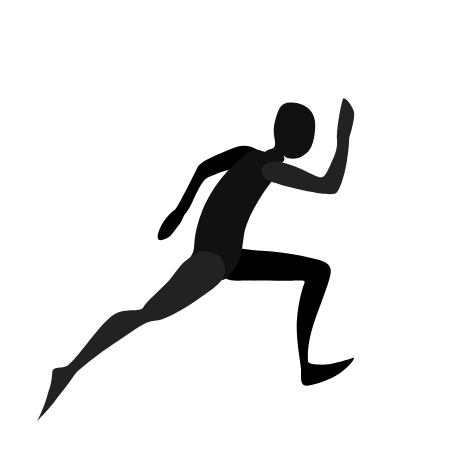
t = 0.00 s
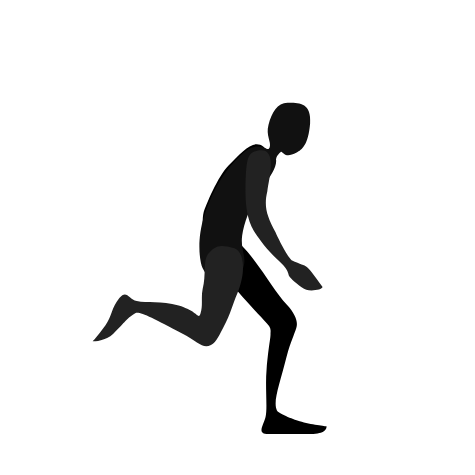
t = 0.16 s
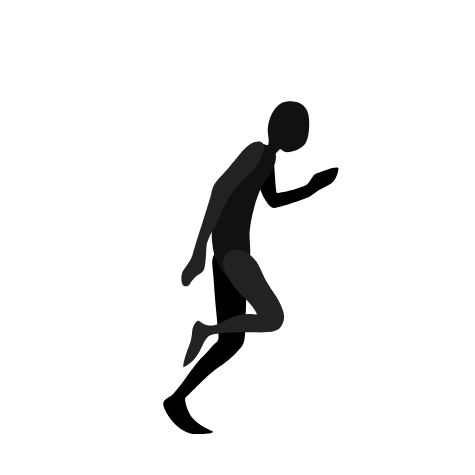
t = 0.34 s
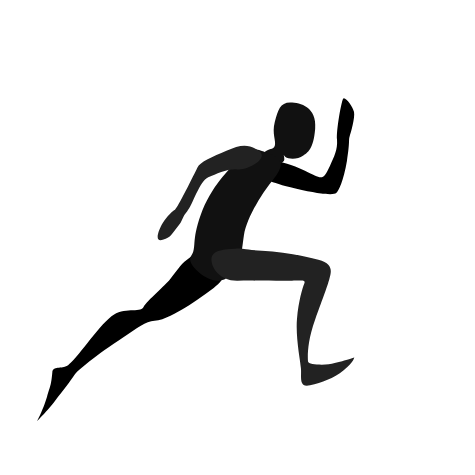
t = 0.50 s
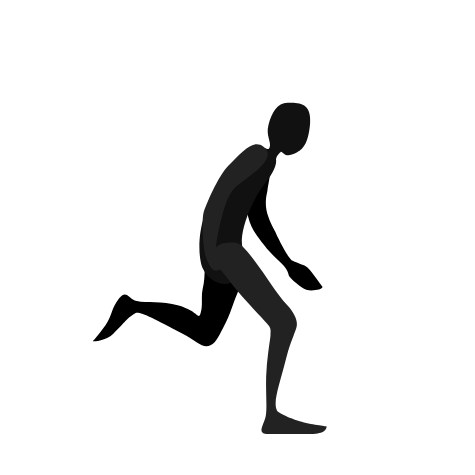
t = 0.66 s
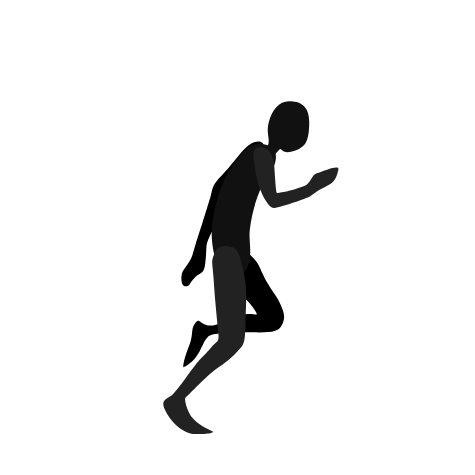
t = 0.84 s

The animated SVG that drew these frames (rendered in a browser with its animation timeline set to each time). Animation: 6 SMIL elements (animate=6); one cycle of 1.00 s, repeats indefinitely.

<svg version="1.1" xmlns="http://www.w3.org/2000/svg" xmlns:xlink="http://www.w3.org/1999/xlink" x="0px" y="0px" style="max-height:800px;height:90vh;width:100%" viewBox="0 0 400 400" xml:space="preserve">
	<path style="fill:black;stroke:none;fill-rule:nonzero" id="bras1" d="M 217.8,126.9 C 208.4,120.7 202.2,122 190.6,126.9 179,131.9 168.3,136.3 166.1,141.2 163.8,146.1 149.1,175.6 147.3,176.5 145.5,177.4 140.6,181.9 137,187.7 133.5,193.5 129.4,204.2 137,201.9 144.6,199.7 145.1,195.7 149.5,190.8 154,185.9 153.1,182.8 157.6,177.8 162,172.9 168,152.4 175.3,149.3 182.6,146.1 192,141.7 200,142.6 208,143.5 227.2,133.2 217.8,126.9 z">
		<animate attributeName="d" attributeType="XML" repeatCount="indefinite" fill="freeze" dur="1s" values="
                     M 217.8,126.9 C 208.4,120.7 202.2,122 190.6,126.9 179,131.9 168.3,136.3 166.1,141.2 163.8,146.1 149.1,175.6 147.3,176.5 145.5,177.4 140.6,181.9 137,187.7 133.5,193.5 129.4,204.2 137,201.9 144.6,199.7 145.1,195.7 149.5,190.8 154,185.9 153.1,182.8 157.6,177.8 162,172.9 168,152.4 175.3,149.3 182.6,146.1 192,141.7 200,142.6 208,143.5 227.2,133.2 217.8,126.9 z;
                     M 216.5,128.2 C 205.6,125.4 202.2,126 190.6,130.9 179,135.9 153.3,149.3 151.1,154.2 148.8,159.1 148.3,170 148.3,175.5 148.3,182.7 144,182.8 146,189.4 149.2,199.9 153.7,199.1 161.3,196.8 168.9,194.6 164.2,189.3 162.7,186.3 159.6,180.4 154.4,184.3 156.5,178 159.3,169.3 163.5,161.8 166,156.8 166.6,155.4 177.1,151 185.2,149.6 201.7,146.7 219.3,138.8 216.5,128.2 z;
                     M 221.8,122.7 C 212.9,115.8 204.3,125.1 192.6,135.7 183.3,144.2 170.3,172.1 168.1,177 165.8,181.9 163.3,192.7 163.3,198.3 163.3,205.4 163,206.6 165,213.1 168.2,223.7 170.7,221.8 178.3,219.6 185.9,217.4 181.2,212 179.7,209.1 176.6,203.1 172.7,203.2 174.8,196.9 177.6,188.3 180.3,181.8 182.8,176.8 183.4,175.4 189.7,158.8 196.5,154.3 206.3,147.7 235.3,133 221.8,122.7 z;
                     M 221.8,125.7 C 212.9,118.8 203,136.8 192.5,148.9 184.2,158.4 180.3,178.5 181.2,183.9 182.1,189.2 192.1,224.6 195.2,229.2 199.2,235.1 199.6,239.2 204.9,243.5 213.5,250.5 214.5,247.5 219.6,241.4 224.6,235.3 217.7,233.6 214.8,232 208.9,228.8 205.8,231 204,224.6 201.5,215.9 200.1,203 199.3,197.5 199.1,196 193.7,182.7 202.1,168.1 210.5,153.3 235.3,136 221.8,125.7 z;
                     M221.839,124.362c-8.955-6.88-12.366,6.424-16.506,21.971   c-3.242,12.178-3.122,32.129,2.053,33.657c5.173,1.526,34.2,6.306,39.664,6.962c5.95,0.714,7.354,4.548,14.168,4.571   c8.782,0.028,17.704-0.602,22.449-7.19c2.596-3.604-14.699-5.901-20.468-7.776c-6.36-2.067-9.817,0.688-16.354-0.475   c-8.976-1.601-22.131-6.991-27.488-8.708c-1.426-0.458-4.64-0.543,1.976-16.04C228.46,134.636,235.25,134.667,221.839,124.362z;
                     M 218.5,123.7 C 209.8,126.5 214.4,132.6 219.2,148 222.9,160 233.8,175 239,173.5 245.7,171.7 263.3,160.7 266,157.8 270.7,153 272,149.4 277.8,145.8 285.3,141.2 284.8,136.4 285.3,128.3 285.6,123.9 274.5,131.7 268.7,135.2 262.9,138.6 265.3,146.3 259.3,150 251.5,154.7 244.5,159.5 239,160.8 237.6,161.2 238.5,161.1 234.7,144.7 232,133.3 226.5,121.7 218.5,123.7 z;
                     M 226.3,128.7 C 224.7,136.1 231.5,140.3 245.3,142.1 257.8,143.7 274.9,153.1 278.9,149.4 284,144.7 294.7,126.9 295.8,123.2 297.8,116.8 297.4,113 300.9,107.1 305.5,99.62 302.9,95.6 299.7,88.14 297.9,84.06 291.6,96.02 287.9,101.8 284.3,107.4 290,113.3 286.3,119.2 281.5,127 278.9,129.6 274.7,133.3 273.5,134.3 269.4,136.1 253,129.5 242.4,124.8 231.2,118.5 226.3,128.7 z;
                     M 220.4,144 C 220.3,150.5 226,153.3 248.7,158.7 271.3,164 281,164.3 283,162.5 285,160.7 289.3,152 292,135.7 294.7,119.3 293.3,118.3 294.3,115 295.3,111.7 299,99.33 298,94.33 297,89.33 290,80.34 288.7,83.33 287.3,86.33 283,109.3 283.7,117.7 284.3,126 281.3,132 277.7,139.7 271.5,152.8 271.3,150.7 256.7,143.7 225.3,128.7 220.4,140 220.4,144 z;
                     M 217.5,140.5 C 215.2,146.5 218.5,150.9 237.1,164.9 255,178.3 261,179.9 263.6,178.9 266.1,177.9 271.9,173 281.3,159.4 289.1,148 292.8,154.2 294.9,151.5 297.1,148.7 305.8,135.5 306.7,130.4 307.5,125.4 304.1,114.5 301.8,116.8 283.2,137.1 282.4,129.9 279.2,148.8 275.5,153.6 272.6,154.8 268.4,156.6 254.9,162.9 260.1,159.6 251.9,151 245.1,143.6 224.4,123.9 217.5,140.5 z;
                     M 214.3,127.7 C 208.2,129.8 208,135.2 209.2,158.4 210.4,180.8 216.7,189.7 217.7,192.2 218.7,194.7 227.6,208.5 241.2,217.9 252.6,225.7 250.3,228.4 253.1,230.6 255.9,232.7 263.1,238.5 268.1,239.3 273.2,240.1 284.1,237.7 281.7,235.4 263.1,214.2 267.5,220.1 251.8,215.9 247,212.1 238.8,198.2 236.9,194 229.9,181.6 227.3,172.7 228.4,160.8 228,147.7 234.2,121 214.3,127.7 z;
                     M 214.3,126.7 C 208.2,128.8 204.3,137.8 199.2,158.4 193.9,180.2 195.5,187.7 196.5,190.3 197.5,192.8 203.3,203.5 212.8,222 219.1,234.3 217.3,237.3 217,240.8 216.8,244.3 223.1,252.3 227.8,257.5 231.1,261.3 240.5,261.2 240.5,257.9 232.8,234.5 242.8,244.4 226.7,228 223.3,222.9 219.1,204.2 217.3,200 208.6,181.1 206.5,176.9 215,162.7 221.9,153.6 237.8,119.1 214.3,126.7 z;   
                     M 209.3,121.7 C 203.2,123.8 196.1,138 190.2,158.4 186.5,171.6 185.7,171.3 184,180.3 183.5,183 180,190.6 179.7,211.7 179.5,225.5 175.7,224.1 174.7,227.5 172.8,234 172.9,238 172.4,244.9 172.1,250 176.8,256.5 179.2,254.2 188.3,233.6 189.3,251 189.5,220.3 190.8,214.3 192.9,205.8 194,201.3 195.6,179.5 197.6,184.1 207,162.8 209.3,158 230.4,114.9 209.3,121.7 z;
                     M 215.3,119 C 209.1,121.1 205.5,125.2 192.8,136 182.3,144.8 177.4,147.8 175.8,156.8 175.3,159.4 175.2,161.2 167,180.2 160.2,195.9 158.4,208.2 157.8,210 154,220.8 146.4,221.8 146,228.8 145.7,233.8 146,238.7 152.3,235.2 165.1,218.1 166.5,235.7 168.5,202.2 169.7,196.2 174.1,190 176.9,186.3 187.2,173 187.7,158.2 204.3,147 222.2,134.9 230.9,114.6 215.3,119 z;
                     M 224.3,120 C 218.1,122.1 208.5,121.2 195.8,132 185.3,140.8 173.4,138.8 171.8,147.8 171.3,150.4 171.2,152.2 163,171.2 156.2,186.9 156.4,196.2 155.8,198 152,208.8 144.4,214.8 144,221.8 143.7,226.8 144,231.7 150.3,228.2 162.9,210.9 166.7,226 165.5,193.2 166.7,187.2 170.1,181 172.9,177.3 186.2,161.1 178.2,159.8 205.3,147 231,140.4 238.7,120.5 224.3,120 z;
                     M 217.8,126.9 C 208.4,120.7 202.2,122 190.6,126.9 179,131.9 168.3,136.3 166.1,141.2 163.8,146.1 149.1,175.6 147.3,176.5 145.5,177.4 140.6,181.9 137,187.7 133.5,193.5 129.4,204.2 137,201.9 144.6,199.7 145.1,195.7 149.5,190.8 154,185.9 153.1,182.8 157.6,177.8 162,172.9 168,152.4 175.3,149.3 182.6,146.1 192,141.7 200,142.6 208,143.5 227.2,133.2 217.8,126.9 z" />
	</path>
	<path style="fill:black;stroke:none;fill-rule:nonzero" id="leg1" d="M 198.1,209.3 C 187.3,210 178.3,210.7 178,218 177.7,225.3 185,236.6 200,236.3 215,236 235.3,236.6 245.7,236.3 256,236 257.3,236 256,239 254.7,242 251.3,253.3 250,268.3 248.7,283.3 252.7,303 253.3,310 254,317 251,326.7 261,324.3 271,322 280.7,318.7 289.3,311.7 298,304.7 298.2,301 298.2,301 298.2,301 283,306 276.7,306.7 270.3,307.3 259.5,307 259.3,304.3 259,301.7 258.3,288.3 265.3,269 272.3,249.7 275.7,240.7 277.3,234.7 279,228.7 280.7,222 268,218.7 255.3,215.3 238.4,212 220.4,211 202.3,210 205.3,208.9 198.1,209.3 z">
		<animate attributeName="d" attributeType="XML" repeatCount="indefinite" fill="freeze" dur="1s" values="
                     M 198.1,209.3 C 187.3,210 178.3,210.7 178,218 177.7,225.3 185,236.6 200,236.3 215,236 235.3,236.6 245.7,236.3 256,236 257.3,236 256,239 254.7,242 251.3,253.3 250,268.3 248.7,283.3 252.7,303 253.3,310 254,317 251,326.7 261,324.3 271,322 280.7,318.7 289.3,311.7 298,304.7 298.2,301 298.2,301 298.2,301 283,306 276.7,306.7 270.3,307.3 259.5,307 259.3,304.3 259,301.7 258.3,288.3 265.3,269 272.3,249.7 275.7,240.7 277.3,234.7 279,228.7 280.7,222 268,218.7 255.3,215.3 238.4,212 220.4,211 202.3,210 205.3,208.9 198.1,209.3 z;
                     M 188.8,223 C 178,223.6 169,224.3 168.7,231.7 168.3,239 172.9,249.1 187.7,252 206.7,255.7 222,254.9 232.3,254 246.7,252.7 248,249.7 246.7,252.7 245.3,255.7 249.3,271 256.7,285 263.7,298.3 289.3,335.7 290,342.7 290.7,349.7 292.3,354.2 301.7,350 314.9,344 317.3,342.3 326,335.3 334.7,328.3 332.8,321.7 332.8,321.7 332.8,321.7 319.7,330.7 313.3,331.3 307,332 301.3,332.3 299.9,330 295.6,322.4 286.4,312 279,282.7 274,262.7 271.6,257 270,248.3 267.2,233.3 271.3,235.7 258.7,232.3 246,229 229.1,225.7 211,224.7 193,223.7 195.9,222.6 188.8,223 z;
                     M 190.7,203.2 C 180,203.8 178.6,208.4 178.3,215.8 177.9,223.1 182.6,222.3 191.8,234.1 203.1,248.6 219.5,261.9 227,269 231.5,273.3 230.9,275.5 231.6,278.8 232.6,283.3 231.6,288.5 231.6,309.8 231.6,324.8 234.8,344 233,351.6 231.4,358.5 225.7,365.4 236,365.4 250.5,365.4 260.6,365.4 271.8,365.4 286.5,365.4 285,358.8 285,358.8 285,358.8 271.5,356.8 262.3,354 256.1,352.2 243.8,346.3 242.5,344 238.2,336.4 241.8,325.4 248.4,295.8 251.6,281.6 253.3,278.8 254.5,272 255.4,266.9 253.1,261.5 244.3,254 234.2,245.6 223.8,231.8 213,217.8 202,203.4 197.9,202.8 190.7,203.2 z;
                     M 199.7,207.2 C 189,207.8 188.6,208.4 188.3,215.8 187.9,223.1 186.1,226.2 193.8,239.1 202.8,254.2 210.5,269.5 218,282.3 221.1,287.6 217.8,287 216.3,289.3 213,294.7 210.7,293.9 203.3,313.9 198,328.4 197.5,342 195.7,349.6 194.1,356.5 185.7,365.4 196,365.4 210.5,365.4 220.6,365.4 231.8,365.4 246.5,365.4 245,358.8 245,358.8 245,358.8 231.9,358.9 222.7,356.1 216.5,354.3 205.9,352.7 205.5,350 204.1,341.4 216.8,318.6 220.8,311 225.2,302.7 230.3,292.5 234.5,288 238,284.3 237.4,274.5 233.3,264 228.5,251.8 223.8,231.8 213,217.8 202,203.4 206.9,206.8 199.7,207.2 z;
                     M 193.7,204.2 C 183,204.8 180.7,206.7 180.3,214 180,221.3 180.5,226.6 184.7,241 189.3,257.3 191.3,264.7 196.7,282.3 198.5,288.3 195.9,288.1 193,289.7 187.4,292.7 187.4,292.7 181.3,307 175.3,321.2 168.1,335.2 166.4,342.8 164.8,349.7 157.7,350.3 166.5,355.6 175.8,361.2 185.6,365.4 196.7,365.4 211.5,365.4 211,358.8 211,358.8 211,358.8 201.3,357.9 192,355.1 185.9,353.3 175.8,343.6 176.5,341 178,335.3 184.9,322.4 194.9,311.6 205.9,299.9 209.8,291 214.1,286.5 217.6,282.8 215.6,274.3 215,263 214.4,251.3 212.7,243.9 210.3,231.7 207.4,216.8 200.9,203.8 193.7,204.2 z;
                     M 196.5,209.6 C 186.4,205.8 183.7,208.5 180.3,214 176.5,220.2 178.4,218.6 178.2,233.7 178,248.9 178.8,261.1 179.5,281.2 179.7,287.3 178.1,287.4 176,289.9 172.3,294.3 174.3,294 163.3,301.8 157.2,306.1 145,324.1 138.4,328.2 132.4,331.9 126.9,331.3 129.4,341.3 132,351.8 142.4,365.3 153.5,365.4 168.9,365.5 168.8,365 168.8,365 168.8,365 156,358.8 151.4,350.3 148.4,344.7 147.1,333.1 149.6,332.2 153.4,330.7 169.6,314.8 177.5,310.3 192.3,301.9 195.4,298.5 199.5,293.9 202.5,290.4 203.2,284.8 203.8,273.5 204.5,257.8 206.7,245.8 204.3,233.6 201.4,218.7 200.8,211.2 196.5,209.6 z;
                     M 194.5,207.3 C 184.2,203.9 180.7,206.7 180.3,214 180,221.3 181.3,217.4 176.7,231.7 174.3,239 170.9,258.4 167.2,272.1 165.6,278 165.6,278.1 162.1,284.1 159.2,289.2 146.5,287.3 136,295.8 123.9,305.5 110.1,318.5 103.5,322.6 97.52,326.3 86.77,319 89.25,329 91.88,339.5 91.74,360.5 102.4,363.6 110.6,366 118.5,365 118.5,365 118.5,365 105.5,358 106.2,348.4 107.1,336.1 107.1,331.5 110,328.6 112.9,325.8 129.8,314.3 154.7,307.2 167.9,303.4 173.7,303.8 178.3,297.6 182.7,291.7 187.7,279.6 192,269.1 200.4,248.5 206.6,238.9 205.7,224.2 204.7,209.1 203.3,210.1 194.5,207.3 z;
                     
                     
                     M 189.2,225.2 C 187,214.6 182.5,214 178.8,213 171.8,211 170.2,209.3 159.3,217.1 153,221.5 151,224.8 143,235.2 139.2,240.1 124.2,252.6 120.7,258.6 117.8,263.7 104.3,257.8 93.83,266.3 81.75,276 63.89,303.3 57.29,307.4 51.31,311.1 44.58,307.6 44.05,313.3 43.03,324.1 42.76,323.4 39.52,334.1 35.95,345.8 31.12,354.6 31.12,354.6 31.12,354.6 40.29,345.5 46.1,337.8 54.07,327.3 58.59,321.9 62.78,315.5 64.98,312.1 80.56,299.2 104.2,283.7 115.7,276.2 122.4,270.6 130.1,270.1 138.2,269.5 149.6,262.7 154.7,259.7 159.5,256.9 171.9,248.5 179.9,242.4 185.8,237.9 190.7,232.4 189.2,225.2 z;
                     M 189.2,225.2 C 188.3,219.1 182.5,216 178.8,215 171.8,213 162.9,215.1 159,219.9 154.2,225.9 154,233.9 149.3,244.8 146.9,250.5 138.6,286.4 135.1,292.4 132.2,297.5 129.6,289.6 111.5,293.3 96.33,296.4 67.93,306.8 60.07,309.4 53.39,311.6 43.82,306.3 43.29,312 42.27,322.8 42.76,323.4 39.52,334.1 35.95,345.8 31.12,354.6 31.12,354.6 31.12,354.6 40.29,345.5 46.1,337.8 54.07,327.3 58.59,321.9 62.78,315.5 64.98,312.1 84.31,311.7 112.5,313.2 123.3,313.8 133.4,311.9 141,313.3 148.8,314.7 148.6,303.6 153.7,300.6 158.5,297.8 174.2,275.2 179.1,266.4 184.8,256.3 190.3,232.5 189.2,225.2 z;
                     M 201.4,216.1 C 199.2,205.5 192.6,206.1 188.9,205.1 181.9,203.1 176.8,207 172.9,211.8 168.1,217.8 171.5,233.4 166.8,244.3 164.4,250 166.7,256.1 163.2,262.1 160.3,267.2 163.2,260.1 142.9,253.9 128,249.5 116.4,253 107.8,251.1 100.9,249.5 99.38,241.4 93.29,248.9 86.44,257.3 87.72,264.3 82.2,272 75.06,281.9 72.03,285.9 72.03,285.9 72.03,285.9 82.64,286.2 89.54,279.5 100,269.3 100.3,267 108,262.3 111.1,260.3 122.5,266.6 147.6,279.9 162,287.5 164.4,292.3 171.3,288.8 176.1,286.4 179.1,279.1 182.3,274.1 188.8,264 190.9,254.7 195.8,245.9 201.5,235.8 202.9,223.3 201.4,216.1 z;
                     M 210.5,222.4 C 208,215.3 200.9,215.9 197.2,214.9 190.2,212.9 186.4,213.8 182.5,218.6 177.7,224.6 180.4,226.6 181.7,240 182.7,250.5 183.8,259.1 184.9,269.9 185.5,275.7 179.1,268.5 172.4,266.8 157.3,263.1 145.2,261.8 136.6,259.9 129.7,258.3 127.7,249.2 121.6,256.7 114.7,265.1 113.7,271.1 108.2,278.8 101.1,288.7 95.01,291.5 95.01,291.5 95.01,291.5 105.6,291.8 112.5,285.1 123,274.9 123.3,272.6 131,267.9 134.1,265.9 143.5,269.1 168.6,282.4 183,290 189.1,298.9 196,295.4 200.8,293 203.6,284.3 205.5,278.6 210,265.3 210.3,259.9 211.7,249.9 214.1,231.7 212.9,229.3 210.5,222.4 z;
                     M 209.9,222.8 C 207.4,215.7 203.6,212.2 200,210.5 193.4,207.3 188.8,209.6 184.9,214.4 180.1,220.4 183.7,234.5 188.3,247.2 193.1,260.3 199.6,262.5 203.3,273.2 205.3,278.7 199.8,273.6 193.1,271.9 178,268.2 170.9,272.8 162.1,272.5 152.7,272.2 151.4,265.9 147.6,270.3 140.5,278.6 145.8,283 145.3,294.5 144.6,312 150.8,314.2 150.8,314.2 150.8,314.2 150.7,308 154.2,296.2 156.8,287.3 156.4,284.7 159.5,281.3 162,278.6 167.2,281 192.3,285.9 208.3,289.1 215.9,296.9 220.5,290.6 223.5,286.4 222.3,277.1 221.4,271.2 220.5,264.8 219.1,261 217,251.2 213.1,232.5 212.3,229.7 209.9,222.8 z;
                     M 216.6,217.8 C 212.3,214.1 210.3,212.6 206.4,211.5 199.8,209.6 195.6,209.3 191.7,214.1 186.9,220.1 189.8,225.2 196.6,234.3 205,245.5 213,249 218.7,257.5 222,262.4 221.7,261.2 214.8,261.8 198.2,263.1 191.5,274.9 182.7,274.6 173.3,274.3 174,267.2 170.5,271.9 166.2,277.8 170.1,280.4 162.4,293.8 156.8,303.4 155.5,307.4 155.5,307.4 155.5,307.4 166.2,305.8 172.8,295.4 176.8,289 177.3,287.7 180.4,284.3 182.9,281.6 195.7,279.2 221.2,277.7 236.5,276.8 241.5,273.6 243.9,266.1 246.2,258.9 244.2,257.8 241.7,252.4 238.1,244.6 232.6,239.9 226.7,231.7 220,222.4 220.7,221.3 216.6,217.8 z;
                     M 224.9,202.7 C 218.3,201.3 210,199.5 206,200.1 197.8,201.2 191.9,206.1 192.4,215 193.1,226.6 207.4,226.3 217.1,231.2 227.2,236.4 246.6,235.1 252.3,243.6 255.6,248.5 255.9,244.6 249.4,247.2 235.7,252.6 231.8,269.8 224.6,271.4 219.5,272.6 214.5,270.4 213.7,278.3 213,285.6 219.9,290.7 223.4,307 225.8,317.9 232.8,322 232.8,322 232.8,322 230.3,303.3 230.1,295.6 229.9,285 227.8,281.4 230.9,278 233.4,275.3 238.2,269.8 263.9,259.1 277.7,253.4 276.2,251.8 277.3,244 278.4,236.8 265,226.9 260.3,223.1 256.2,219.8 250.8,216.9 242.7,210.8 236.5,206.2 231.5,204.2 224.9,202.7 z;
                     
                     M 198.1,209.3 C 187.3,210 178.3,210.7 178,218 177.7,225.3 185,236.6 200,236.3 215,236 235.3,236.6 245.7,236.3 256,236 257.3,236 256,239 254.7,242 251.3,253.3 250,268.3 248.7,283.3 252.7,303 253.3,310 254,317 251,326.7 261,324.3 271,322 280.7,318.7 289.3,311.7 298,304.7 298.2,301 298.2,301 298.2,301 283,306 276.7,306.7 270.3,307.3 259.5,307 259.3,304.3 259,301.7 258.3,288.3 265.3,269 272.3,249.7 275.7,240.7 277.3,234.7 279,228.7 280.7,222 268,218.7 255.3,215.3 238.4,212 220.4,211 202.3,210 205.3,208.9 198.1,209.3 z
                     " />
	</path>
	<path style="fill:#111;stroke:none;fill-rule:nonzero" id="tete" d="M 222,128.8 C 226.5,124.3 230,126.6 231.3,122.7 232.7,118.8 228.7,112.5 231.3,102.7 234,92.83 235.7,86.33 244.3,86.33 253,86.33 266.8,90.17 265.3,108.3 263.8,126.5 258.8,128 255,131.2 251.2,134.3 242.7,134.2 240.3,132.2 238,130.2 237.7,126.5 237.7,126.5 237.7,126.5 239.7,132.2 239.3,134.5 239,136.8 234.2,139.5 231.5,138.8 228.8,138.2 220.3,130.5 222,128.8 z">
		<animate attributeName="d" attributeType="XML" repeatCount="indefinite" fill="freeze" dur="0.5s" values="
                     M 222,128.8 C 226.5,124.3 230,126.6 231.3,122.7 232.7,118.8 228.7,112.5 231.3,102.7 234,92.83 235.7,86.33 244.3,86.33 253,86.33 266.8,90.17 265.3,108.3 263.8,126.5 258.8,128 255,131.2 251.2,134.3 242.7,134.2 240.3,132.2 238,130.2 237.7,126.5 237.7,126.5 237.7,126.5 239.7,132.2 239.3,134.5 239,136.8 234.2,139.5 231.5,138.8 228.8,138.2 220.3,130.5 222,128.8 z;
                     M 222,128.8 C 226.5,124.3 229,126.6 230.3,122.7 231.9,118.1 228.8,111.9 231.3,102.7 234,92.83 235.7,86.33 244.3,86.33 253,86.33 265.8,86.67 264.3,104.8 262.8,123 257.4,127.9 253,130.2 247.8,132.8 242.7,132.2 240.3,130.2 238,128.2 236.7,125.5 236.7,125.5 236.7,125.5 237.7,132.2 237.3,134.5 237,136.8 234.2,139.5 231.5,138.8 228.8,138.2 220.3,130.5 222,128.8 z;
                     M 218,126.8 C 222.5,122.3 227,128.6 228.3,124.7 229.9,120.1 224.8,114.9 227.3,105.7 230,95.83 234.7,87.33 243.3,87.33 252,87.33 263.8,86.67 262.3,104.8 260.8,123 255.4,126.9 251,129.2 245.8,131.8 242.7,132.2 240.3,130.2 238,128.2 237.7,128.5 237.7,128.5 237.7,128.5 233.7,131.2 233.3,133.5 233,135.8 230.2,138.5 227.5,137.8 224.8,137.2 216.3,128.5 218,126.8 z;
                     M 218,126.8 C 222.5,122.3 222,125.6 223.3,121.7 224.9,117.1 219.8,111.9 222.3,102.7 225,92.83 229.7,84.33 238.3,84.33 247,84.33 258.8,83.67 257.3,101.8 255.8,120 250.4,123.9 246,126.2 240.8,128.8 237.7,129.2 235.3,127.2 233,125.2 232.7,125.5 232.7,125.5 232.7,125.5 230.7,130.2 230.3,132.5 230,134.8 227.2,137.5 224.5,136.8 221.8,136.2 216.3,128.5 218,126.8 z;
                     M 218,126.8 C 222.5,122.3 222,125.6 223.3,121.7 224.9,117.1 223.8,111.9 226.3,102.7 229,92.83 234.7,85.33 243.3,85.33 252,85.33 260.3,88.33 260.3,102.8 260.3,119.7 256.4,122.9 252,125.2 246.8,127.8 240.7,129.2 238.3,127.2 236,125.2 235.7,125.5 235.7,125.5 235.7,125.5 230.7,130.2 230.3,132.5 230,134.8 227.2,137.5 224.5,136.8 221.8,136.2 216.3,128.5 218,126.8 z;
                     M 218,126.8 C 222.5,122.3 225.4,125.3 226.7,121.4 228.3,116.8 223.8,111.9 226.3,102.7 229,92.83 234.7,85.33 243.3,85.33 252,85.33 260.3,88.33 260.3,102.8 260.3,119.7 256.4,122.9 252,125.2 246.8,127.8 240.7,129.2 238.3,127.2 236,125.2 235.7,125.5 235.7,125.5 235.7,125.5 230.7,130.2 230.3,132.5 230,134.8 227.2,137.5 224.5,136.8 221.8,136.2 216.3,128.5 218,126.8 z;
                     M 223,123.8 C 227.5,119.3 228.1,123.1 229.4,119.2 231,114.6 228.8,108.9 231.3,99.67 234,89.83 239.7,82.33 248.3,82.33 257,82.33 265.3,85.33 265.3,99.83 265.3,116.7 261.4,119.9 257,122.2 251.8,124.8 245.7,126.2 243.3,124.2 241,122.2 240.7,122.5 240.7,122.5 240.7,122.5 235.7,127.2 235.3,129.5 235,131.8 232.2,134.5 229.5,133.8 226.8,133.2 221.3,125.5 223,123.8 z;
                     M 222,128.8 C 226.5,124.3 230,126.6 231.3,122.7 232.7,118.8 228.7,112.5 231.3,102.7 234,92.83 235.7,86.33 244.3,86.33 253,86.33 266.8,90.17 265.3,108.3 263.8,126.5 258.8,128 255,131.2 251.2,134.3 242.7,134.2 240.3,132.2 238,130.2 237.7,126.5 237.7,126.5 237.7,126.5 239.7,132.2 239.3,134.5 239,136.8 234.2,139.5 231.5,138.8 228.8,138.2 220.3,130.5 222,128.8 z
                     " />
	</path>
	<path style="fill:#111;stroke:none;fill-rule:nonzero" id="corps" d="M 225.3,128.7 C 214.6,125.2 214.3,123.3 203.7,132.3 193,141.3 177.3,157.7 169,180.7 160.7,203.7 166,208.3 160.7,215.7 155.3,223 182,245.7 193,232 204,218.3 203,214.3 205.3,198.3 207.7,182.3 222,161 228.7,152.7 235.3,144.3 243.2,134.5 225.3,128.7 z">
		<animate attributeName="d" attributeType="XML" repeatCount="indefinite" fill="freeze" dur="0.5s" values="
                     M 225.3,128.7 C 214.6,125.2 214.3,123.3 203.7,132.3 193,141.3 177.3,157.7 169,180.7 160.7,203.7 166,208.3 160.7,215.7 155.3,223 182,245.7 193,232 204,218.3 203,214.3 205.3,198.3 207.7,182.3 222,161 228.7,152.7 235.3,144.3 243.2,134.5 225.3,128.7 z;
                     M 229.3,126.7 C 219,122.1 214.3,123.3 203.7,132.3 193,141.3 177.3,157.7 169,180.7 160.7,203.7 156.6,226.8 160.7,235.7 165.5,246.3 182,245.7 193,232 204,218.3 203,214.3 205.3,198.3 207.7,182.3 225,162 231.7,153.7 238.3,145.3 245.3,133.8 229.3,126.7 z;
                     M 223.3,124.7 C 213.4,120.3 207.7,125.3 200.7,131.3 190.1,140.4 177.3,157.7 169,180.7 161.8,200.4 164.1,220.1 166.7,225.7 171.5,236.3 186,245.7 197,232 208,218.3 198,214.3 200.3,198.3 202.7,182.3 215,162 221.7,153.7 228.3,145.3 240.4,132.1 223.3,124.7 z;
                     M 223.3,124.7 C 215.4,123.4 208.8,125.3 201.7,135.3 193.6,146.7 187.8,154.5 181,183.7 176.3,204.1 179.1,220.1 181.7,225.7 186.5,236.3 202.5,247.8 212,233 220,220.5 213,210 214.3,198.3 216.2,182.3 220,165 226.7,156.7 233.3,148.3 240.5,127.5 223.3,124.7 z;
                     M 221.3,120.7 C 213.4,119.4 206.8,121.3 199.7,131.3 191.6,142.7 184.8,149.5 178,178.7 173.3,199.1 177.1,215.1 179.7,220.7 184.5,231.3 193.5,243.8 203,229 211,216.5 206,205 207.3,193.3 209.2,177.3 214,159 220.7,150.7 227.3,142.3 238.5,123.5 221.3,120.7 z;
                     M 222.3,121.7 C 214.4,120.4 208.8,122.3 201.7,132.3 193.6,143.7 187.8,149.5 181,178.7 176.3,199.1 181.1,215.1 183.7,220.7 188.5,231.3 197.5,243.8 207,229 215,216.5 210,205 211.3,193.3 213.2,177.3 219,159 225.7,150.7 232.3,142.3 239.5,124.5 222.3,121.7 z;
                     M 233.3,119.7 C 225.4,118.4 218.8,120.3 211.7,130.3 203.6,141.7 187.8,151.5 181,180.7 176.3,201.1 181.1,215.1 183.7,220.7 188.5,231.3 197.5,243.8 207,229 215,216.5 211.8,204.8 214.3,193.3 218.3,175.3 230,157 236.7,148.7 243.3,140.3 250.5,122.5 233.3,119.7 z;
                     M 225.3,128.7 C 214.6,125.2 214.3,123.3 203.7,132.3 193,141.3 177.3,157.7 169,180.7 160.7,203.7 166,208.3 160.7,215.7 155.3,223 182,245.7 193,232 204,218.3 203,214.3 205.3,198.3 207.7,182.3 222,161 228.7,152.7 235.3,144.3 243.2,134.5 225.3,128.7 z
                                         
                     " />
	</path>
	<path style="fill:#222;stroke:none;fill-rule:nonzero" id="leg2" d="M 189.2,225.2 C 187,214.6 182.5,214 178.8,213 171.8,211 170.2,209.3 159.3,217.1 153,221.5 151,224.8 143,235.2 139.2,240.1 124.2,252.6 120.7,258.6 117.8,263.7 104.3,257.8 93.83,266.3 81.75,276 63.89,303.3 57.29,307.4 51.31,311.1 44.58,307.6 44.05,313.3 43.03,324.1 42.76,323.4 39.52,334.1 35.95,345.8 31.12,354.6 31.12,354.6 31.12,354.6 40.29,345.5 46.1,337.8 54.07,327.3 58.59,321.9 62.78,315.5 64.98,312.1 80.56,299.2 104.2,283.7 115.7,276.2 122.4,270.6 130.1,270.1 138.2,269.5 149.6,262.7 154.7,259.7 159.5,256.9 171.9,248.5 179.9,242.4 185.8,237.9 190.7,232.4 189.2,225.2 z">
		<animate attributeName="d" attributeType="XML" repeatCount="indefinite" fill="freeze" dur="1s" values="
                     M 189.2,225.2 C 187,214.6 182.5,214 178.8,213 171.8,211 170.2,209.3 159.3,217.1 153,221.5 151,224.8 143,235.2 139.2,240.1 124.2,252.6 120.7,258.6 117.8,263.7 104.3,257.8 93.83,266.3 81.75,276 63.89,303.3 57.29,307.4 51.31,311.1 44.58,307.6 44.05,313.3 43.03,324.1 42.76,323.4 39.52,334.1 35.95,345.8 31.12,354.6 31.12,354.6 31.12,354.6 40.29,345.5 46.1,337.8 54.07,327.3 58.59,321.9 62.78,315.5 64.98,312.1 80.56,299.2 104.2,283.7 115.7,276.2 122.4,270.6 130.1,270.1 138.2,269.5 149.6,262.7 154.7,259.7 159.5,256.9 171.9,248.5 179.9,242.4 185.8,237.9 190.7,232.4 189.2,225.2 z;
                     M 189.2,225.2 C 188.3,219.1 182.5,216 178.8,215 171.8,213 162.9,215.1 159,219.9 154.2,225.9 154,233.9 149.3,244.8 146.9,250.5 138.6,286.4 135.1,292.4 132.2,297.5 129.6,289.6 111.5,293.3 96.33,296.4 67.93,306.8 60.07,309.4 53.39,311.6 43.82,306.3 43.29,312 42.27,322.8 42.76,323.4 39.52,334.1 35.95,345.8 31.12,354.6 31.12,354.6 31.12,354.6 40.29,345.5 46.1,337.8 54.07,327.3 58.59,321.9 62.78,315.5 64.98,312.1 84.31,311.7 112.5,313.2 123.3,313.8 133.4,311.9 141,313.3 148.8,314.7 148.6,303.6 153.7,300.6 158.5,297.8 174.2,275.2 179.1,266.4 184.8,256.3 190.3,232.5 189.2,225.2 z;
                     M 201.4,216.1 C 199.2,205.5 192.6,206.1 188.9,205.1 181.9,203.1 176.8,207 172.9,211.8 168.1,217.8 171.5,233.4 166.8,244.3 164.4,250 166.7,256.1 163.2,262.1 160.3,267.2 163.2,260.1 142.9,253.9 128,249.5 116.4,253 107.8,251.1 100.9,249.5 99.38,241.4 93.29,248.9 86.44,257.3 87.72,264.3 82.2,272 75.06,281.9 72.03,285.9 72.03,285.9 72.03,285.9 82.64,286.2 89.54,279.5 100,269.3 100.3,267 108,262.3 111.1,260.3 122.5,266.6 147.6,279.9 162,287.5 164.4,292.3 171.3,288.8 176.1,286.4 179.1,279.1 182.3,274.1 188.8,264 190.9,254.7 195.8,245.9 201.5,235.8 202.9,223.3 201.4,216.1 z;
                     M 210.5,222.4 C 208,215.3 200.9,215.9 197.2,214.9 190.2,212.9 186.4,213.8 182.5,218.6 177.7,224.6 180.4,226.6 181.7,240 182.7,250.5 183.8,259.1 184.9,269.9 185.5,275.7 179.1,268.5 172.4,266.8 157.3,263.1 145.2,261.8 136.6,259.9 129.7,258.3 127.7,249.2 121.6,256.7 114.7,265.1 113.7,271.1 108.2,278.8 101.1,288.7 95.01,291.5 95.01,291.5 95.01,291.5 105.6,291.8 112.5,285.1 123,274.9 123.3,272.6 131,267.9 134.1,265.9 143.5,269.1 168.6,282.4 183,290 189.1,298.9 196,295.4 200.8,293 203.6,284.3 205.5,278.6 210,265.3 210.3,259.9 211.7,249.9 214.1,231.7 212.9,229.3 210.5,222.4 z;
                     M 209.9,222.8 C 207.4,215.7 203.6,212.2 200,210.5 193.4,207.3 188.8,209.6 184.9,214.4 180.1,220.4 183.7,234.5 188.3,247.2 193.1,260.3 199.6,262.5 203.3,273.2 205.3,278.7 199.8,273.6 193.1,271.9 178,268.2 170.9,272.8 162.1,272.5 152.7,272.2 151.4,265.9 147.6,270.3 140.5,278.6 145.8,283 145.3,294.5 144.6,312 150.8,314.2 150.8,314.2 150.8,314.2 150.7,308 154.2,296.2 156.8,287.3 156.4,284.7 159.5,281.3 162,278.6 167.2,281 192.3,285.9 208.3,289.1 215.9,296.9 220.5,290.6 223.5,286.4 222.3,277.1 221.4,271.2 220.5,264.8 219.1,261 217,251.2 213.1,232.5 212.3,229.7 209.9,222.8 z;
                     M 216.6,217.8 C 212.3,214.1 210.3,212.6 206.4,211.5 199.8,209.6 195.6,209.3 191.7,214.1 186.9,220.1 189.8,225.2 196.6,234.3 205,245.5 213,249 218.7,257.5 222,262.4 221.7,261.2 214.8,261.8 198.2,263.1 191.5,274.9 182.7,274.6 173.3,274.3 174,267.2 170.5,271.9 166.2,277.8 170.1,280.4 162.4,293.8 156.8,303.4 155.5,307.4 155.5,307.4 155.5,307.4 166.2,305.8 172.8,295.4 176.8,289 177.3,287.7 180.4,284.3 182.9,281.6 195.7,279.2 221.2,277.7 236.5,276.8 241.5,273.6 243.9,266.1 246.2,258.9 244.2,257.8 241.7,252.4 238.1,244.6 232.6,239.9 226.7,231.7 220,222.4 220.7,221.3 216.6,217.8 z;
                     M 224.9,202.7 C 218.3,201.3 210,199.5 206,200.1 197.8,201.2 191.9,206.1 192.4,215 193.1,226.6 207.4,226.3 217.1,231.2 227.2,236.4 246.6,235.1 252.3,243.6 255.6,248.5 255.9,244.6 249.4,247.2 235.7,252.6 231.8,269.8 224.6,271.4 219.5,272.6 214.5,270.4 213.7,278.3 213,285.6 219.9,290.7 223.4,307 225.8,317.9 232.8,322 232.8,322 232.8,322 230.3,303.3 230.1,295.6 229.9,285 227.8,281.4 230.9,278 233.4,275.3 238.2,269.8 263.9,259.1 277.7,253.4 276.2,251.8 277.3,244 278.4,236.8 265,226.9 260.3,223.1 256.2,219.8 250.8,216.9 242.7,210.8 236.5,206.2 231.5,204.2 224.9,202.7 z;
                     
                     M 198.1,209.3 C 187.3,210 178.3,210.7 178,218 177.7,225.3 185,236.6 200,236.3 215,236 235.3,236.6 245.7,236.3 256,236 257.3,236 256,239 254.7,242 251.3,253.3 250,268.3 248.7,283.3 252.7,303 253.3,310 254,317 251,326.7 261,324.3 271,322 280.7,318.7 289.3,311.7 298,304.7 298.2,301 298.2,301 298.2,301 283,306 276.7,306.7 270.3,307.3 259.5,307 259.3,304.3 259,301.7 258.3,288.3 265.3,269 272.3,249.7 275.7,240.7 277.3,234.7 279,228.7 280.7,222 268,218.7 255.3,215.3 238.4,212 220.4,211 202.3,210 205.3,208.9 198.1,209.3 z;
                     M 188.8,223 C 178,223.6 169,224.3 168.7,231.7 168.3,239 172.9,249.1 187.7,252 206.7,255.7 222,254.9 232.3,254 246.7,252.7 248,249.7 246.7,252.7 245.3,255.7 249.3,271 256.7,285 263.7,298.3 289.3,335.7 290,342.7 290.7,349.7 292.3,354.2 301.7,350 314.9,344 317.3,342.3 326,335.3 334.7,328.3 332.8,321.7 332.8,321.7 332.8,321.7 319.7,330.7 313.3,331.3 307,332 301.3,332.3 299.9,330 295.6,322.4 286.4,312 279,282.7 274,262.7 271.6,257 270,248.3 267.2,233.3 271.3,235.7 258.7,232.3 246,229 229.1,225.7 211,224.7 193,223.7 195.9,222.6 188.8,223 z;
                     M 190.7,203.2 C 180,203.8 178.6,208.4 178.3,215.8 177.9,223.1 182.6,222.3 191.8,234.1 203.1,248.6 219.5,261.9 227,269 231.5,273.3 230.9,275.5 231.6,278.8 232.6,283.3 231.6,288.5 231.6,309.8 231.6,324.8 234.8,344 233,351.6 231.4,358.5 225.7,365.4 236,365.4 250.5,365.4 260.6,365.4 271.8,365.4 286.5,365.4 285,358.8 285,358.8 285,358.8 271.5,356.8 262.3,354 256.1,352.2 243.8,346.3 242.5,344 238.2,336.4 241.8,325.4 248.4,295.8 251.6,281.6 253.3,278.8 254.5,272 255.4,266.9 253.1,261.5 244.3,254 234.2,245.6 223.8,231.8 213,217.8 202,203.4 197.9,202.8 190.7,203.2 z;
                     M 199.7,207.2 C 189,207.8 188.6,208.4 188.3,215.8 187.9,223.1 186.1,226.2 193.8,239.1 202.8,254.2 210.5,269.5 218,282.3 221.1,287.6 217.8,287 216.3,289.3 213,294.7 210.7,293.9 203.3,313.9 198,328.4 197.5,342 195.7,349.6 194.1,356.5 185.7,365.4 196,365.4 210.5,365.4 220.6,365.4 231.8,365.4 246.5,365.4 245,358.8 245,358.8 245,358.8 231.9,358.9 222.7,356.1 216.5,354.3 205.9,352.7 205.5,350 204.1,341.4 216.8,318.6 220.8,311 225.2,302.7 230.3,292.5 234.5,288 238,284.3 237.4,274.5 233.3,264 228.5,251.8 223.8,231.8 213,217.8 202,203.4 206.9,206.8 199.7,207.2 z;
                     M 193.7,204.2 C 183,204.8 180.7,206.7 180.3,214 180,221.3 180.5,226.6 184.7,241 189.3,257.3 191.3,264.7 196.7,282.3 198.5,288.3 195.9,288.1 193,289.7 187.4,292.7 187.4,292.7 181.3,307 175.3,321.2 168.1,335.2 166.4,342.8 164.8,349.7 157.7,350.3 166.5,355.6 175.8,361.2 185.6,365.4 196.7,365.4 211.5,365.4 211,358.8 211,358.8 211,358.8 201.3,357.9 192,355.1 185.9,353.3 175.8,343.6 176.5,341 178,335.3 184.9,322.4 194.9,311.6 205.9,299.9 209.8,291 214.1,286.5 217.6,282.8 215.6,274.3 215,263 214.4,251.3 212.7,243.9 210.3,231.7 207.4,216.8 200.9,203.8 193.7,204.2 z;
                     M 196.5,209.6 C 186.4,205.8 183.7,208.5 180.3,214 176.5,220.2 178.4,218.6 178.2,233.7 178,248.9 178.8,261.1 179.5,281.2 179.7,287.3 178.1,287.4 176,289.9 172.3,294.3 174.3,294 163.3,301.8 157.2,306.1 145,324.1 138.4,328.2 132.4,331.9 126.9,331.3 129.4,341.3 132,351.8 142.4,365.3 153.5,365.4 168.9,365.5 168.8,365 168.8,365 168.8,365 156,358.8 151.4,350.3 148.4,344.7 147.1,333.1 149.6,332.2 153.4,330.7 169.6,314.8 177.5,310.3 192.3,301.9 195.4,298.5 199.5,293.9 202.5,290.4 203.2,284.8 203.8,273.5 204.5,257.8 206.7,245.8 204.3,233.6 201.4,218.7 200.8,211.2 196.5,209.6 z;
                     M 194.5,207.3 C 184.2,203.9 180.7,206.7 180.3,214 180,221.3 181.3,217.4 176.7,231.7 174.3,239 170.9,258.4 167.2,272.1 165.6,278 165.6,278.1 162.1,284.1 159.2,289.2 146.5,287.3 136,295.8 123.9,305.5 110.1,318.5 103.5,322.6 97.52,326.3 86.77,319 89.25,329 91.88,339.5 91.74,360.5 102.4,363.6 110.6,366 118.5,365 118.5,365 118.5,365 105.5,358 106.2,348.4 107.1,336.1 107.1,331.5 110,328.6 112.9,325.8 129.8,314.3 154.7,307.2 167.9,303.4 173.7,303.8 178.3,297.6 182.7,291.7 187.7,279.6 192,269.1 200.4,248.5 206.6,238.9 205.7,224.2 204.7,209.1 203.3,210.1 194.5,207.3 z;
                     M 189.2,225.2 C 187,214.6 182.5,214 178.8,213 171.8,211 170.2,209.3 159.3,217.1 153,221.5 151,224.8 143,235.2 139.2,240.1 124.2,252.6 120.7,258.6 117.8,263.7 104.3,257.8 93.83,266.3 81.75,276 63.89,303.3 57.29,307.4 51.31,311.1 44.58,307.6 44.05,313.3 43.03,324.1 42.76,323.4 39.52,334.1 35.95,345.8 31.12,354.6 31.12,354.6 31.12,354.6 40.29,345.5 46.1,337.8 54.07,327.3 58.59,321.9 62.78,315.5 64.98,312.1 80.56,299.2 104.2,283.7 115.7,276.2 122.4,270.6 130.1,270.1 138.2,269.5 149.6,262.7 154.7,259.7 159.5,256.9 171.9,248.5 179.9,242.4 185.8,237.9 190.7,232.4 189.2,225.2 z " />
	</path>
	<path style="fill:#222;stroke:none;fill-rule:nonzero" id="bras2" d="M 220.4,144 C 220.3,150.5 226,153.3 248.7,158.7 271.3,164 281,164.3 283,162.5 285,160.7 289.3,152 292,135.7 294.7,119.3 293.3,118.3 294.3,115 295.3,111.7 299,99.33 298,94.33 297,89.33 290,80.34 288.7,83.33 287.3,86.33 283,109.3 283.7,117.7 284.3,126 281.3,132 277.7,139.7 271.5,152.8 271.3,150.7 256.7,143.7 225.3,128.7 220.4,140 220.4,144 z">
		<animate attributeName="d" attributeType="XML" repeatCount="indefinite" fill="freeze" dur="1s" values="
                     M 220.4,144 C 220.3,150.5 226,153.3 248.7,158.7 271.3,164 281,164.3 283,162.5 285,160.7 289.3,152 292,135.7 294.7,119.3 293.3,118.3 294.3,115 295.3,111.7 299,99.33 298,94.33 297,89.33 290,80.34 288.7,83.33 287.3,86.33 283,109.3 283.7,117.7 284.3,126 281.3,132 277.7,139.7 271.5,152.8 271.3,150.7 256.7,143.7 225.3,128.7 220.4,140 220.4,144 z;
                     M 217.5,140.5 C 215.2,146.5 218.5,150.9 237.1,164.9 255,178.3 261,179.9 263.6,178.9 266.1,177.9 271.9,173 281.3,159.4 289.1,148 292.8,154.2 294.9,151.5 297.1,148.7 305.8,135.5 306.7,130.4 307.5,125.4 304.1,114.5 301.8,116.8 283.2,137.1 282.4,129.9 279.2,148.8 275.5,153.6 272.6,154.8 268.4,156.6 254.9,162.9 260.1,159.6 251.9,151 245.1,143.6 224.4,123.9 217.5,140.5 z;
                     M 214.3,127.7 C 208.2,129.8 208,135.2 209.2,158.4 210.4,180.8 216.7,189.7 217.7,192.2 218.7,194.7 227.6,208.5 241.2,217.9 252.6,225.7 250.3,228.4 253.1,230.6 255.9,232.7 263.1,238.5 268.1,239.3 273.2,240.1 284.1,237.7 281.7,235.4 263.1,214.2 267.5,220.1 251.8,215.9 247,212.1 238.8,198.2 236.9,194 229.9,181.6 227.3,172.7 228.4,160.8 228,147.7 234.2,121 214.3,127.7 z;
                     M 214.3,126.7 C 208.2,128.8 204.3,137.8 199.2,158.4 193.9,180.2 195.5,187.7 196.5,190.3 197.5,192.8 203.3,203.5 212.8,222 219.1,234.3 217.3,237.3 217,240.8 216.8,244.3 223.1,252.3 227.8,257.5 231.1,261.3 240.5,261.2 240.5,257.9 232.8,234.5 242.8,244.4 226.7,228 223.3,222.9 219.1,204.2 217.3,200 208.6,181.1 206.5,176.9 215,162.7 221.9,153.6 237.8,119.1 214.3,126.7 z;   
                     M 209.3,121.7 C 203.2,123.8 196.1,138 190.2,158.4 186.5,171.6 185.7,171.3 184,180.3 183.5,183 180,190.6 179.7,211.7 179.5,225.5 175.7,224.1 174.7,227.5 172.8,234 172.9,238 172.4,244.9 172.1,250 176.8,256.5 179.2,254.2 188.3,233.6 189.3,251 189.5,220.3 190.8,214.3 192.9,205.8 194,201.3 195.6,179.5 197.6,184.1 207,162.8 209.3,158 230.4,114.9 209.3,121.7 z;
                     M 215.3,119 C 209.1,121.1 205.5,125.2 192.8,136 182.3,144.8 177.4,147.8 175.8,156.8 175.3,159.4 175.2,161.2 167,180.2 160.2,195.9 158.4,208.2 157.8,210 154,220.8 146.4,221.8 146,228.8 145.7,233.8 146,238.7 152.3,235.2 165.1,218.1 166.5,235.7 168.5,202.2 169.7,196.2 174.1,190 176.9,186.3 187.2,173 187.7,158.2 204.3,147 222.2,134.9 230.9,114.6 215.3,119 z;
                     M 224.3,120 C 218.1,122.1 208.5,121.2 195.8,132 185.3,140.8 173.4,138.8 171.8,147.8 171.3,150.4 171.2,152.2 163,171.2 156.2,186.9 156.4,196.2 155.8,198 152,208.8 144.4,214.8 144,221.8 143.7,226.8 144,231.7 150.3,228.2 162.9,210.9 166.7,226 165.5,193.2 166.7,187.2 170.1,181 172.9,177.3 186.2,161.1 178.2,159.8 205.3,147 231,140.4 238.7,120.5 224.3,120 z;
                     M 217.8,126.9 C 208.4,120.7 202.2,122 190.6,126.9 179,131.9 168.3,136.3 166.1,141.2 163.8,146.1 149.1,175.6 147.3,176.5 145.5,177.4 140.6,181.9 137,187.7 133.5,193.5 129.4,204.2 137,201.9 144.6,199.7 145.1,195.7 149.5,190.8 154,185.9 153.1,182.8 157.6,177.8 162,172.9 168,152.4 175.3,149.3 182.6,146.1 192,141.7 200,142.6 208,143.5 227.2,133.2 217.8,126.9 z;
                     M 216.5,128.2 C 205.6,125.4 202.2,126 190.6,130.9 179,135.9 153.3,149.3 151.1,154.2 148.8,159.1 148.3,170 148.3,175.5 148.3,182.7 144,182.8 146,189.4 149.2,199.9 153.7,199.1 161.3,196.8 168.9,194.6 164.2,189.3 162.7,186.3 159.6,180.4 154.4,184.3 156.5,178 159.3,169.3 163.5,161.8 166,156.8 166.6,155.4 177.1,151 185.2,149.6 201.7,146.7 219.3,138.8 216.5,128.2 z;
                     M 221.8,122.7 C 212.9,115.8 204.3,125.1 192.6,135.7 183.3,144.2 170.3,172.1 168.1,177 165.8,181.9 163.3,192.7 163.3,198.3 163.3,205.4 163,206.6 165,213.1 168.2,223.7 170.7,221.8 178.3,219.6 185.9,217.4 181.2,212 179.7,209.1 176.6,203.1 172.7,203.2 174.8,196.9 177.6,188.3 180.3,181.8 182.8,176.8 183.4,175.4 189.7,158.8 196.5,154.3 206.3,147.7 235.3,133 221.8,122.7 z;
                     M 221.8,125.7 C 212.9,118.8 203,136.8 192.5,148.9 184.2,158.4 180.3,178.5 181.2,183.9 182.1,189.2 192.1,224.6 195.2,229.2 199.2,235.1 199.6,239.2 204.9,243.5 213.5,250.5 214.5,247.5 219.6,241.4 224.6,235.3 217.7,233.6 214.8,232 208.9,228.8 205.8,231 204,224.6 201.5,215.9 200.1,203 199.3,197.5 199.1,196 193.7,182.7 202.1,168.1 210.5,153.3 235.3,136 221.8,125.7 z;
                     M221.839,124.362c-8.955-6.88-12.366,6.424-16.506,21.971   c-3.242,12.178-3.122,32.129,2.053,33.657c5.173,1.526,34.2,6.306,39.664,6.962c5.95,0.714,7.354,4.548,14.168,4.571   c8.782,0.028,17.704-0.602,22.449-7.19c2.596-3.604-14.699-5.901-20.468-7.776c-6.36-2.067-9.817,0.688-16.354-0.475   c-8.976-1.601-22.131-6.991-27.488-8.708c-1.426-0.458-4.64-0.543,1.976-16.04C228.46,134.636,235.25,134.667,221.839,124.362z;
                     M 218.5,123.7 C 209.8,126.5 214.4,132.6 219.2,148 222.9,160 233.8,175 239,173.5 245.7,171.7 263.3,160.7 266,157.8 270.7,153 272,149.4 277.8,145.8 285.3,141.2 284.8,136.4 285.3,128.3 285.6,123.9 274.5,131.7 268.7,135.2 262.9,138.6 265.3,146.3 259.3,150 251.5,154.7 244.5,159.5 239,160.8 237.6,161.2 238.5,161.1 234.7,144.7 232,133.3 226.5,121.7 218.5,123.7 z;
                     M 226.3,128.7 C 224.7,136.1 231.5,140.3 245.3,142.1 257.8,143.7 274.9,153.1 278.9,149.4 284,144.7 294.7,126.9 295.8,123.2 297.8,116.8 297.4,113 300.9,107.1 305.5,99.62 302.9,95.6 299.7,88.14 297.9,84.06 291.6,96.02 287.9,101.8 284.3,107.4 290,113.3 286.3,119.2 281.5,127 278.9,129.6 274.7,133.3 273.5,134.3 269.4,136.1 253,129.5 242.4,124.8 231.2,118.5 226.3,128.7 z;
                     M 220.4,144 C 220.3,150.5 226,153.3 248.7,158.7 271.3,164 281,164.3 283,162.5 285,160.7 289.3,152 292,135.7 294.7,119.3 293.3,118.3 294.3,115 295.3,111.7 299,99.33 298,94.33 297,89.33 290,80.34 288.7,83.33 287.3,86.33 283,109.3 283.7,117.7 284.3,126 281.3,132 277.7,139.7 271.5,152.8 271.3,150.7 256.7,143.7 225.3,128.7 220.4,140 220.4,144 z" />
	</path>
</svg>
